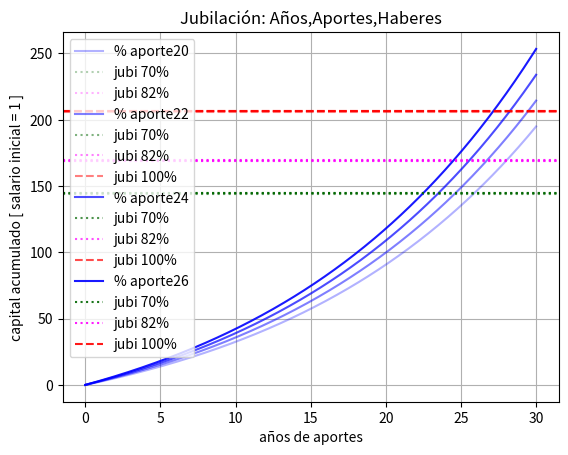

Python code for this plot: (Note: this script raises an exception after producing the figure.)
import sys
## import openpyxl  
import numpy as np
import pandas as pd
import datetime
import random

import matplotlib
from matplotlib import pyplot as plt 

## vector de tonos de azul
bb=[(0,0,1,.3),(0,0,1,.5),(0,0,1,.7),(0,0,1,.9)]  #r g b alpha
## vector de tonos de cyan
cc=[(0,1,1,.3),(0,1,1,.5),(0,1,1,.7),(0,1,1,.9)]  #r g b alpha
## vector de tonos de green
gg=[(0,.4,0,.3),(0,.4,0,.5),(0,.4,0,.7),(0,.4,0,.9)]  #r g b alpha
## vector de tonos de rojo
rr=[(1,0,0,.3),(1,0,0,.5),(1,0,0,.7),(1,0,0,.9)]  #r g b alpha
## vector de tonos de magenta
mm=[(1,0,1,.3),(1,0,1,.5),(1,0,1,.7),(1,0,1,.9)]  #r g b alpha

## 

##------------------------------------
## Clase portadora de los valores clave
## elimina declarar global y compacta procesos
class Hu :
    h=[0.70, 0.82, 1.00, 999999.0] ## %s interesantes con infinito
    hn=[0, 0, 0]    ## n meses en que retorno pasa % interesante del salario
    hs=[0, 0, 0]    ## haber correspondiente al retorno 
    hi=0            ## indice del % interesante y correspondiente n y s
    totex=''        ## acumulaa la impresión de resultados
    
    def toteclear(self) :
        self.totex=''
        
    def reinit(self) :
        self.hn=[0, 0, 0]   
        self.hs=[0, 0, 0]  
        self.hi=0
        
    def hdehi(self) :
        return self.h[self.hi]

    def update(self,ene,sal,hbeta, capcorte) :
        self.hn[self.hi]=ene
        self.hs[self.hi]=self.h[self.hi]*sal
        self.totex = self.totex +self.cototex(self,ene,sal,hbeta,capcorte)+'\n '
##      paso a buscar nivel de haberes siguiente
        self.hi += 1
        
    def cototex(self,ene,sal,hbeta,capcorte) :
        meses= ' '+str(ene%12)
        coto = 'con % aporte ' +  str(int(hbeta*100)).center(3) 
        coto = coto +' en '+str(int(ene/12))+'a y '+meses[-2:]+'m'
        coto = coto +(' haber '+ str(round(self.h[self.hi]*sal,2)).ljust(5,'0')[0:4]).center(15)

        coto = coto +': '+(str(int(self.h[self.hi]*100)).rjust(10))[-4:]+' % '
        coto = coto +' del salario '+str(round(sal,2))
        coto = coto +' ,  capital acumulado '+ str(round(capcorte,2)) 
        return coto  
        
## fin de la clase Hu
##------------------------        
        
## Info : aumento en 30 años por categorid ded.excl. 1.79
##      por antiguedad en 25 años 2.2 , total 3.93         
"""  
Calculo de la evolucion del capital y del salario
Evaluacion de retornos mensuales

"""
def calcaum(beta,interesmensual,salario,pctaum=0,intervaum=0) :

    capvec=[0]
    captime=[0]
    cap=0
    erre=1+interesmensual

    Hu.reinit(Hu)
    
    for n in range(1,361) :
        ## evolucion del ahorro
        apmes= salario*beta
        capvec.append((capvec[n-1])*(erre)+apmes)
        captime.append(n/12)
        cap=capvec[n]

        ## aumento del salario 
        if n%intervaum == 0    :
            salario=salario*(1+pctaum)
            
        ## control de renta
        if cap*interesmensual >= salario*Hu.hdehi(Hu)  :
            Hu.update(Hu,n,salario,beta,cap)
            
    return captime,capvec,salario
##-----------------------------

def dibniveles(tx,vecy,cocc) :    

    if Hu.hi >0 :
        nivel_70=vecy[Hu.hn[0]]
        tx.axhline(nivel_70, label= "jubi 70%",
                        color =gg[cocc],linestyle = 'dotted')
    if Hu.hi >1 :
        nivel_82=vecy[Hu.hn[1]]
        tx.axhline(nivel_82, label= "jubi 82%",
                    color =mm[cocc],linestyle = 'dotted')
    if Hu.hi >2 :
        nivel_100 =vecy[Hu.hn[2]]
        tx.axhline(nivel_100, label= "jubi 100%",
                    color =rr[cocc],linestyle = 'dashed')
    
    return tx
##-----------------------------
"""
 jubilacion y aportes

"""
def jubiploter(indato=20 ,intanual=6,pctaum=0, intervaum=60):

    interesmensual=-1+(1+intanual/100)**(1/12)
    #print ("interes anual",intanual, "int mes", interesmensual) 

    Sal=1
   
    ## recorrido del porcentaje de aporte mensual 
    ncurvas = 4
    split = 2
    arango= range(indato,indato-1+ncurvas*split,split)
    lastarango=arango[-1]

    ##    
    Hu.toteclear(Hu)
    ##
    fig,ax= plt.subplots()
    
    for pct in   arango :
        icc=arango.index(pct)
        beta = 1.0*pct/100
        salario=Sal
        
        cx,cy , newsal = calcaum(beta,interesmensual,salario,pctaum,intervaum)
               
        ax.plot(cx,cy,color =bb[icc],label="% aporte" + str(pct))

        ax=dibniveles(ax,cy,icc)
        
    plt.legend()
    plt.grid()
    plt.xlabel("años de aportes")
    plt.ylabel("capital acumulado [ salario inicial = 1 ]")
    plt.title("Jubilación: Años,Aportes,Haberes")
    
    #print('salvo grafico sin mostrar')

    plt.savefig('assets/figUno.png')  

    plt.close() ## solucion al problema RuntimeError: main thread is not in main loop 
    
    if len(Hu.totex) >0 :
        testu=Hu.totex
    else :
        testu='El haber máximo obtenible no alcanza el porcentaje buscado'
        
    """ print("aporte= ",round(newsal*beta,3),
          "salario final= ",round(newsal,3),
          "renta final= ",round(cy[360]*interesmensual,3)
          ) """
      


    return [ indato, intanual, int(pctaum*100), intervaum,
     testu,round(newsal*beta,3),round(newsal,3),
     round(cy[360]*interesmensual,3)]
##-----------------------------

if __name__ == "__main__":
    jubiploter()
    
